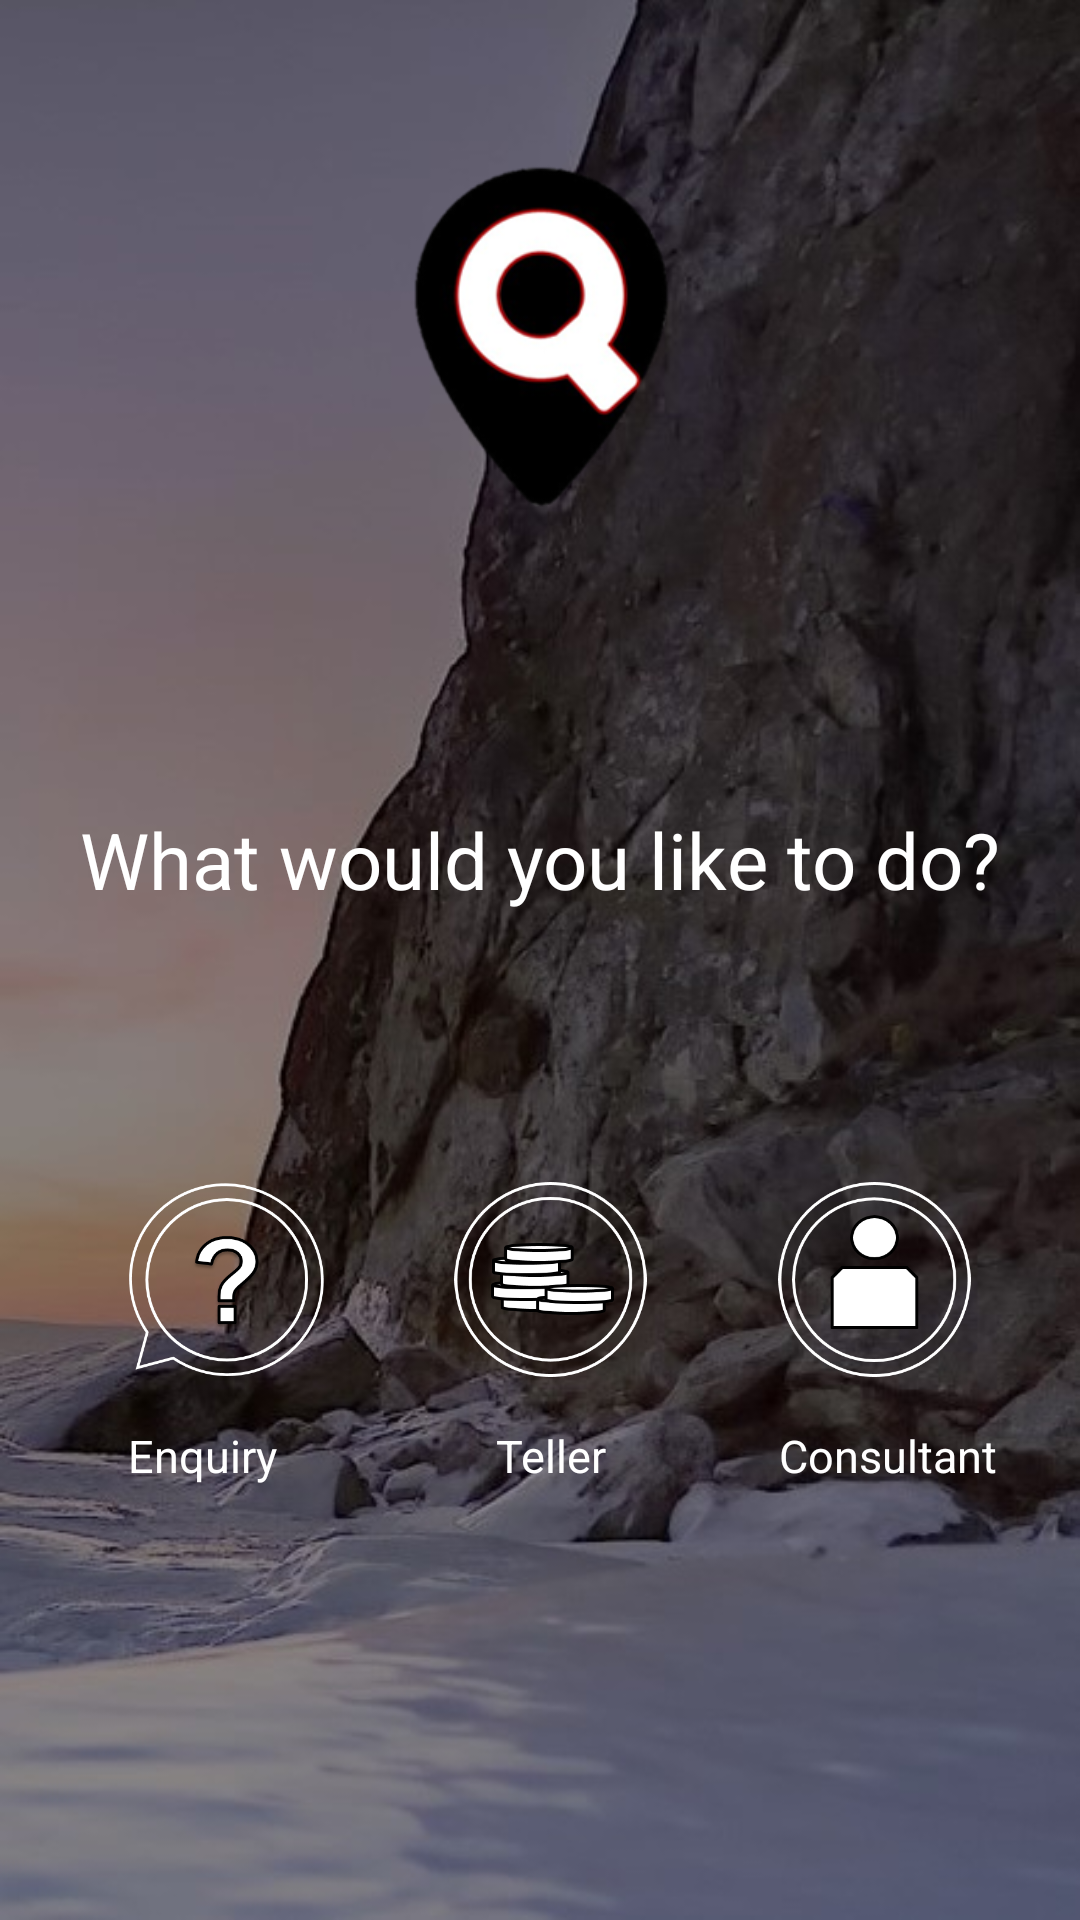

Layout XML and referenced resources for this Android screen:
<!-- AndroidManifest.xml: application theme AppTheme -->
<!-- res/layout/activity_query.xml -->
<?xml version="1.0" encoding="utf-8"?>
<RelativeLayout xmlns:android="http://schemas.android.com/apk/res/android"
    xmlns:app="http://schemas.android.com/apk/res-auto"
    xmlns:tools="http://schemas.android.com/tools"
    android:layout_width="match_parent"
    android:layout_height="match_parent"
    tools:context="com.example.neilbeukes.qcheck.QueryActivity">

    <ImageView
        android:src="@drawable/background_ocean"
        android:layout_width="wrap_content"
        android:layout_height="match_parent"
        android:scaleType="fitXY"
        android:layout_alignParentTop="true"
        android:layout_alignParentLeft="true"
        android:layout_alignParentStart="true" />

    <ImageView
        android:src="@drawable/logo_bigger"
        android:layout_width="wrap_content"
        android:layout_marginTop="50dp"
        android:layout_height="125dp"
        android:layout_alignParentTop="true"
        android:layout_centerHorizontal="true"/>

    <TextView
        android:id="@+id/tvHeading"
        android:layout_width="wrap_content"
        android:layout_height="wrap_content"
        android:textSize="30sp"
        android:textColor="@android:color/white"
        android:layout_marginBottom="10dp"
        android:layout_above="@+id/tvQuestion"
        android:layout_centerHorizontal="true" />

    <TextView
        android:id="@+id/tvQuestion"
        android:layout_width="wrap_content"
        android:layout_height="wrap_content"
        android:textSize="26sp"
        android:textColor="@android:color/white"
        android:layout_marginBottom="90dp"
        android:text="What would you like to do?"
        android:layout_above="@+id/ivEnquire"
        android:layout_centerHorizontal="true" />

    <ImageView
        android:id="@+id/ivEnquire"
        android:layout_width="65dp"
        android:layout_height="65dp"
        app:srcCompat="@drawable/enquire"
        android:layout_marginLeft="43dp"
        android:layout_marginStart="43dp"
        android:layout_alignParentBottom="true"
        android:layout_alignParentLeft="true"
        android:layout_alignParentStart="true"
        android:layout_marginBottom="181dp" />

    <ImageView
        android:id="@+id/ivTeller"
        android:layout_width="65dp"
        android:layout_height="65dp"
        app:srcCompat="@drawable/teller"
        android:layout_marginLeft="43dp"
        android:layout_marginStart="43dp"
        android:layout_alignParentBottom="true"
        android:layout_toRightOf="@+id/ivEnquire"
        android:layout_marginBottom="181dp" />

    <ImageView
        android:id="@+id/ivConsultant"
        android:layout_width="65dp"
        android:layout_height="65dp"
        app:srcCompat="@drawable/consultant"
        android:layout_marginLeft="43dp"
        android:layout_marginStart="43dp"
        android:layout_alignParentBottom="true"
        android:layout_toRightOf="@+id/ivTeller"
        android:layout_marginBottom="181dp" />

    <TextView
        android:id="@+id/tvQEnquire"
        android:layout_width="wrap_content"
        android:layout_height="wrap_content"
        android:text="Enquiry"
        android:textColor="@android:color/white"
        android:textSize="15sp"
        android:gravity="center"
        android:layout_alignBaseline="@+id/tvQTeller"
        android:layout_alignBottom="@+id/tvQTeller"
        android:layout_alignLeft="@+id/tvQuestion"
        android:layout_alignStart="@+id/tvQuestion"
        android:layout_toLeftOf="@+id/ivTeller"
        android:layout_toStartOf="@+id/ivTeller" />

    <TextView
        android:id="@+id/tvQTeller"
        android:layout_width="wrap_content"
        android:layout_height="wrap_content"
        android:layout_marginTop="81dp"
        android:text="Teller"
        android:textColor="@android:color/white"
        android:textSize="15sp"
        android:gravity="center"
        android:layout_below="@+id/tvQuestion"
        android:layout_alignLeft="@+id/ivTeller"
        android:layout_alignStart="@+id/ivTeller"
        android:layout_toLeftOf="@+id/ivConsultant"
        android:layout_toStartOf="@+id/ivConsultant" />

    <TextView
        android:id="@+id/tvQConsultant"
        android:layout_width="wrap_content"
        android:layout_height="wrap_content"
        android:text="Consultant"
        android:textColor="@android:color/white"
        android:textSize="15sp"
        android:gravity="center"
        android:layout_alignBaseline="@+id/tvQTeller"
        android:layout_alignBottom="@+id/tvQTeller"
        android:layout_alignLeft="@+id/ivConsultant"
        android:layout_alignStart="@+id/ivConsultant"
        android:layout_alignRight="@+id/tvQuestion"
        android:layout_alignEnd="@+id/tvQuestion" />

</RelativeLayout>
<!-- resources referenced by this layout -->
<resources>
  <!-- drawable background_ocean: jpg bitmap (drawable, 72785 bytes) -->
  <!-- drawable consultant: png bitmap (drawable, 13317 bytes) -->
  <!-- drawable enquire: png bitmap (drawable, 27494 bytes) -->
  <!-- drawable logo_bigger: png bitmap (drawable, 28732 bytes) -->
  <!-- drawable teller: png bitmap (drawable, 14339 bytes) -->
  <style name="AppTheme" parent="Theme.AppCompat.Light.DarkActionBar">
          
          <item name="colorPrimary">@color/colorPrimaryDark</item>
          <item name="colorPrimaryDark">@color/colorPrimaryDark</item>
          <item name="colorAccent">@color/colorAccent</item>
          
          <item name="colorControlActivated">@color/colorPrimary</item>
          
          <item name="colorSwitchThumbNormal">@color/colorAccent</item>
          <item name="android:actionBarStyle">@style/ThemeActionBar</item>
          <item name="android:windowActionBarOverlay">true</item>
          
          <item name="actionBarStyle">@style/ThemeActionBar</item>
          <item name="windowActionBarOverlay">true</item>
  
      </style>
  <color name="colorPrimaryDark">#d32f2f</color>
  <color name="colorAccent">#9E9E9E</color>
  <color name="colorPrimary">#f44336</color>
  <style name="ThemeActionBar" parent="Widget.AppCompat.Light.ActionBar.Solid">
          <item name="android:background">@null</item>
          
          <item name="background">@null</item>
      </style>
</resources>
